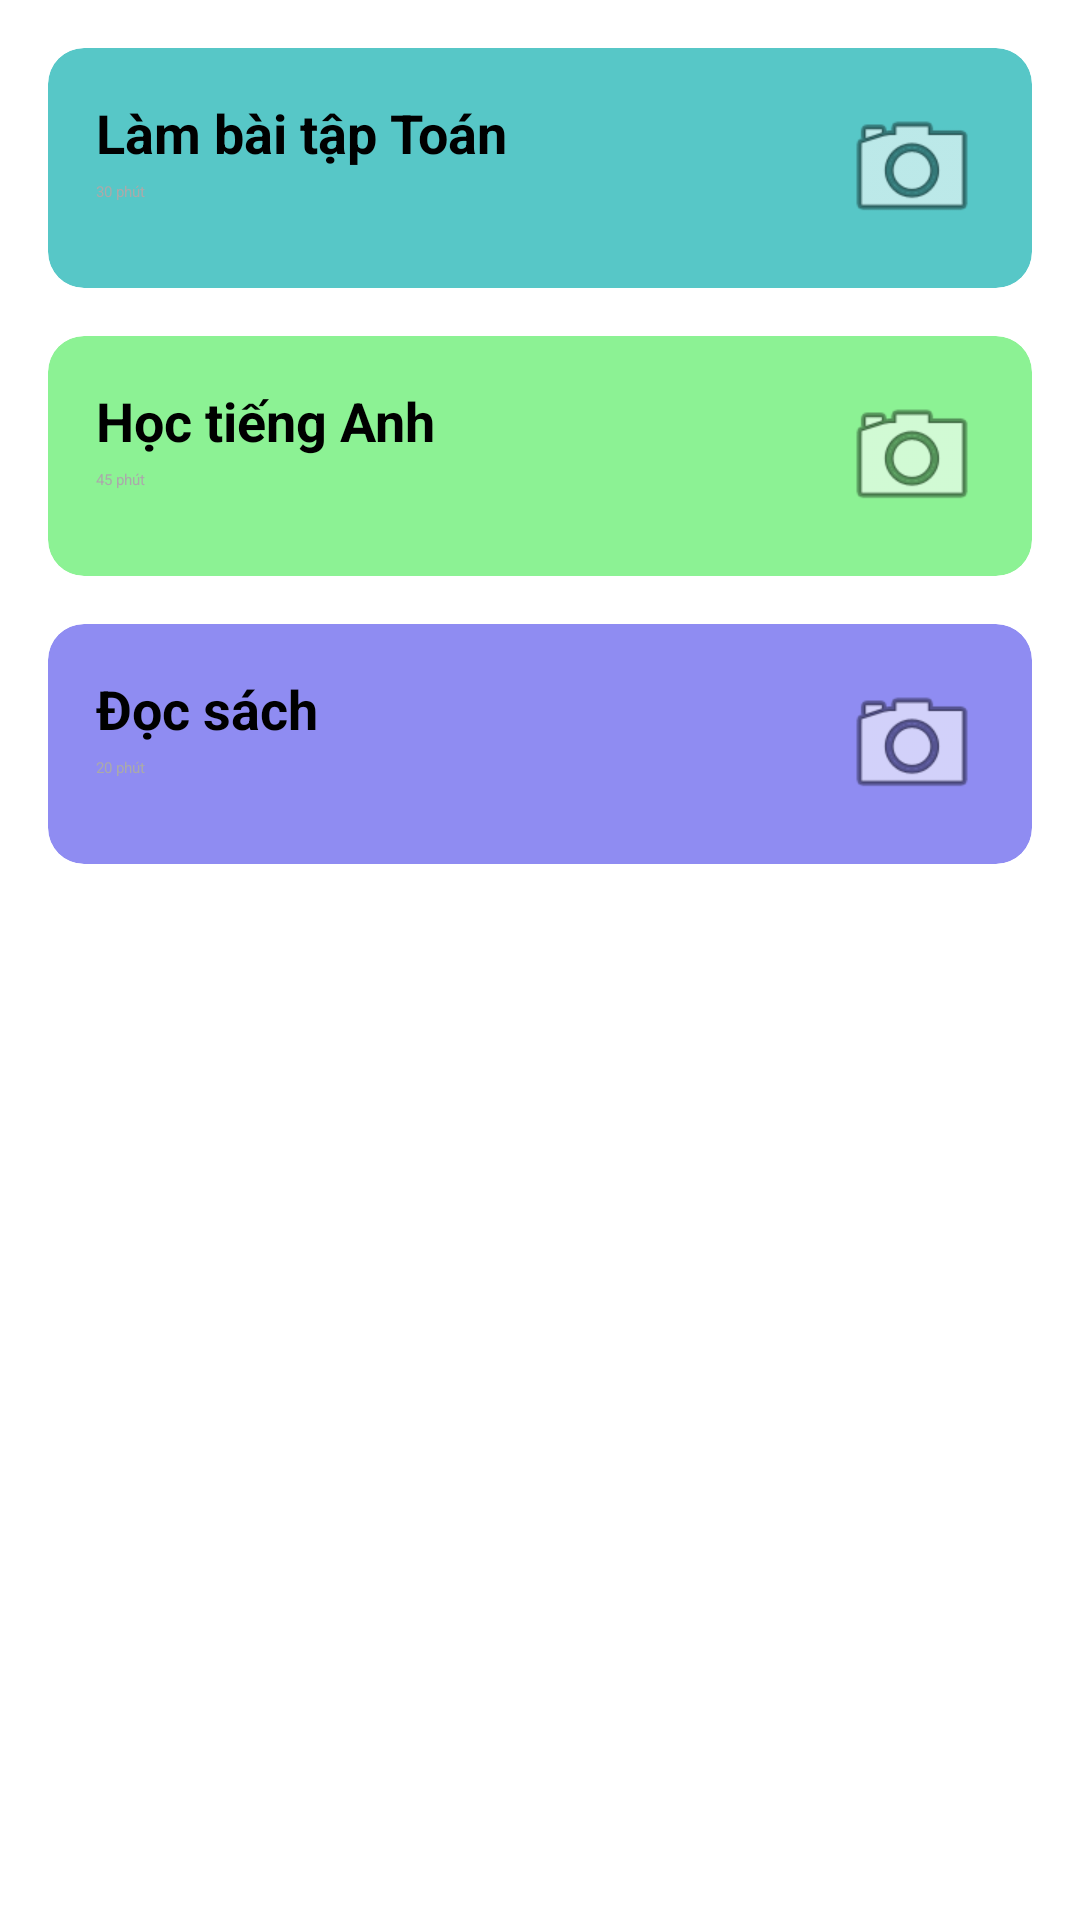

Reconstruct the res/layout file that produces this screen, plus the resources it refers to.
<!-- AndroidManifest.xml: application theme Theme.TestUI -->
<!-- res/layout/fragment_home_child.xml -->
<?xml version="1.0" encoding="utf-8"?>
<ScrollView xmlns:android="http://schemas.android.com/apk/res/android"
    xmlns:app="http://schemas.android.com/apk/res-auto"
    android:layout_width="match_parent"
    android:layout_height="match_parent"
    android:background="@color/white">

    <LinearLayout
        android:layout_width="match_parent"
        android:layout_height="wrap_content"
        android:orientation="vertical"
        android:padding="16dp">

        
        <androidx.cardview.widget.CardView
            android:id="@+id/taskCard1"
            android:layout_width="match_parent"
            android:layout_height="wrap_content"
            app:cardBackgroundColor="@color/child_color2"
            android:layout_marginBottom="16dp"
            app:cardCornerRadius="12dp"
            app:cardElevation="4dp">

            <LinearLayout
                android:layout_width="match_parent"
                android:layout_height="wrap_content"
                android:orientation="horizontal"
                android:padding="16dp">

                <LinearLayout
                    android:layout_width="0dp"
                    android:layout_height="wrap_content"
                    android:layout_weight="1"
                    android:orientation="vertical">

                    <TextView
                        android:layout_width="wrap_content"
                        android:layout_height="wrap_content"
                        android:id="@+id/misson"
                        android:text="Làm bài tập Toán"
                        android:textSize="18sp"
                        android:textStyle="bold" />

                    <TextView
                        android:layout_width="wrap_content"
                        android:layout_height="wrap_content"
                        android:layout_marginTop="4dp"
                        android:id="@+id/time"
                        android:text="30 phút"
                        android:textColor="@android:color/darker_gray" />
                </LinearLayout>

                <ImageButton
                    android:id="@+id/cameraButton1"
                    android:layout_width="48dp"
                    android:layout_height="48dp"
                    android:background="?attr/selectableItemBackgroundBorderless"
                    android:src="@android:drawable/ic_menu_camera" />
            </LinearLayout>
        </androidx.cardview.widget.CardView>

        
        <androidx.cardview.widget.CardView
            android:id="@+id/taskCard2"
            android:layout_width="match_parent"
            android:layout_height="wrap_content"
            app:cardBackgroundColor="@color/child_color1"
            android:layout_marginBottom="16dp"
            app:cardCornerRadius="12dp"
            app:cardElevation="4dp">

            <LinearLayout
                android:layout_width="match_parent"
                android:layout_height="wrap_content"
                android:orientation="horizontal"
                android:padding="16dp">

                <LinearLayout
                    android:layout_width="0dp"
                    android:layout_height="wrap_content"
                    android:layout_weight="1"
                    android:orientation="vertical">

                    <TextView
                        android:layout_width="wrap_content"
                        android:layout_height="wrap_content"
                        android:text="Học tiếng Anh"
                        android:textSize="18sp"
                        android:textStyle="bold" />

                    <TextView
                        android:layout_width="wrap_content"
                        android:layout_height="wrap_content"
                        android:layout_marginTop="4dp"
                        android:text="45 phút"
                        android:textColor="@android:color/darker_gray" />
                </LinearLayout>

                <ImageButton
                    android:id="@+id/cameraButton2"
                    android:layout_width="48dp"
                    android:layout_height="48dp"
                    android:background="?attr/selectableItemBackgroundBorderless"
                    android:src="@android:drawable/ic_menu_camera" />
            </LinearLayout>
        </androidx.cardview.widget.CardView>

        
        <androidx.cardview.widget.CardView
            android:id="@+id/taskCard3"
            android:layout_width="match_parent"
            android:layout_height="wrap_content"
            app:cardBackgroundColor="@color/child_color3"
            android:layout_marginBottom="16dp"
            app:cardCornerRadius="12dp"
            app:cardElevation="4dp">

            <LinearLayout
                android:layout_width="match_parent"
                android:layout_height="wrap_content"
                android:orientation="horizontal"
                android:padding="16dp">

                <LinearLayout
                    android:layout_width="0dp"
                    android:layout_height="wrap_content"
                    android:layout_weight="1"
                    android:orientation="vertical">

                    <TextView
                        android:layout_width="wrap_content"
                        android:layout_height="wrap_content"
                        android:text="Đọc sách"
                        android:textSize="18sp"
                        android:textStyle="bold" />

                    <TextView
                        android:layout_width="wrap_content"
                        android:layout_height="wrap_content"
                        android:layout_marginTop="4dp"
                        android:text="20 phút"
                        android:textColor="@android:color/darker_gray" />
                </LinearLayout>

                <ImageButton
                    android:id="@+id/cameraButton3"
                    android:layout_width="48dp"
                    android:layout_height="48dp"
                    android:background="?attr/selectableItemBackgroundBorderless"
                    android:src="@android:drawable/ic_menu_camera" />
            </LinearLayout>
        </androidx.cardview.widget.CardView>

    </LinearLayout>
</ScrollView>
<!-- resources referenced by this layout -->
<resources>
  <color name="child_color1">#8CF294</color>
  <color name="child_color2">#57C7C7</color>
  <color name="child_color3">#8F8CF2</color>
  <color name="white">#FFFFFF</color>
</resources>
